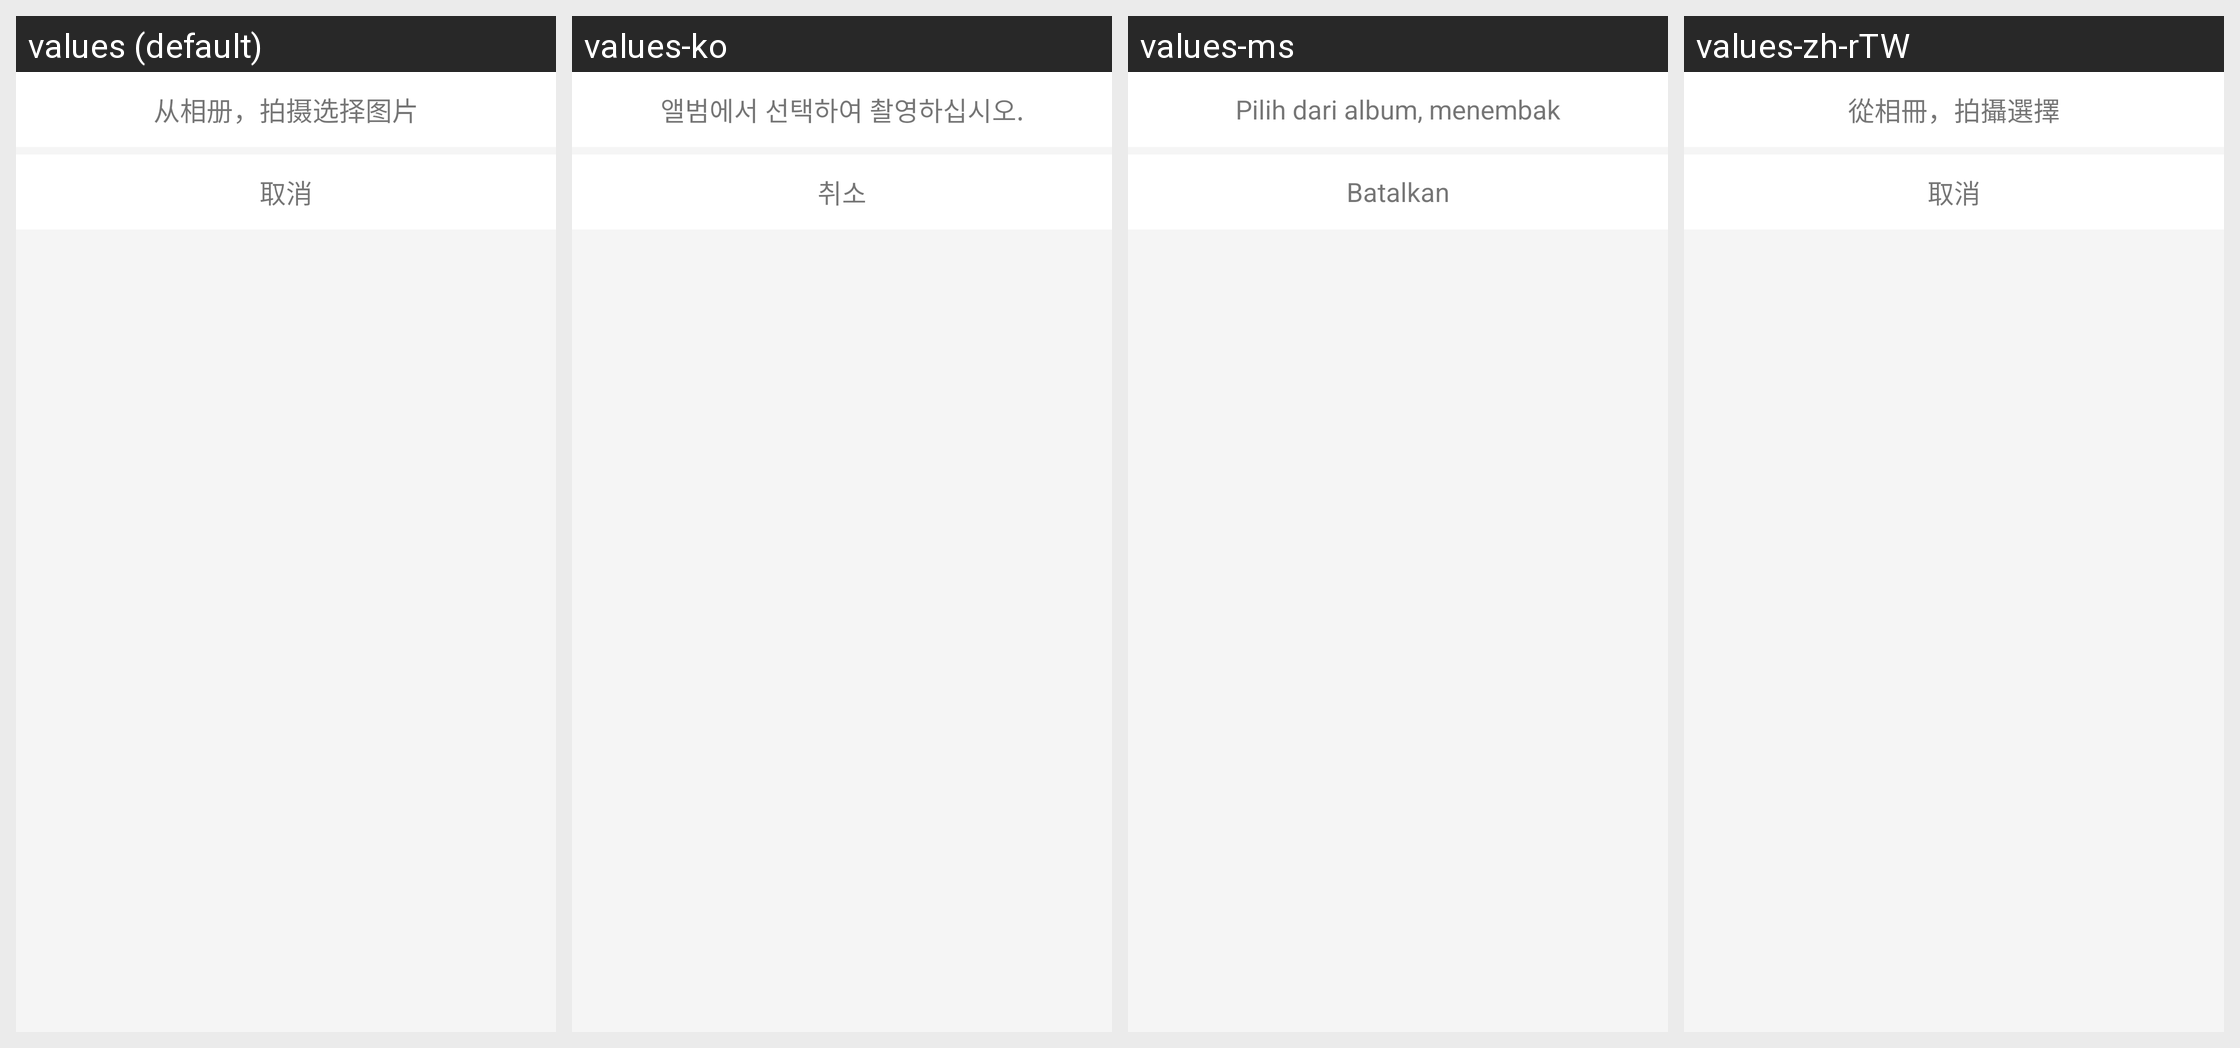

Here is an Android app screen in its default locale and in the app's own translations. Write out the translated-string differences for the strings that appear on this screen.
Android screen res/layout/view_add_photo_window.xml rendered under 4 locales, left to right: values (default), values-ko, values-ms, values-zh-rTW. Device: Nexus 5 (rendered at 1080×1920; each locale shown at half size, 540×960, under a caption strip naming it); theme AppTheme.
Other locales in the repository, not shown: values-en, values-fan, values-ja, values-ru, values-zh-rCN.
Strings drawn on this screen, with the default value and each locale's value (text and hints the layout hard-codes, and strings that could not be matched under every locale, appear in the picture but are not listed):

cxcpsxz
  values: 从相册，拍摄选择图片
  values-ko: 앨범에서 선택하여 촬영하십시오.
  values-ms: Pilih dari album, menembak
  values-zh-rTW: 從相冊，拍攝選擇

cancel
  values: 取消
  values-ko: 취소
  values-ms: Batalkan
  values-zh-rTW: 取消
